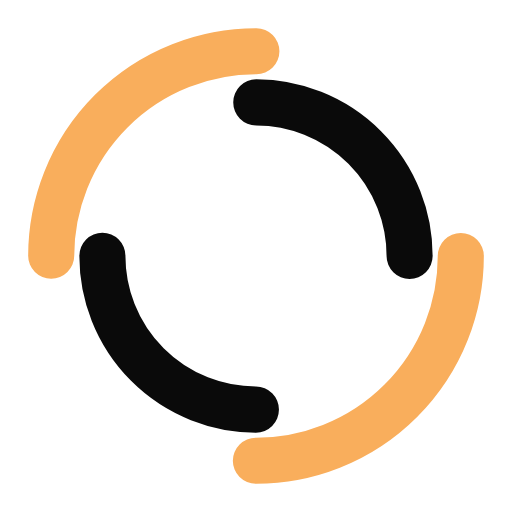
t = 0.00 s
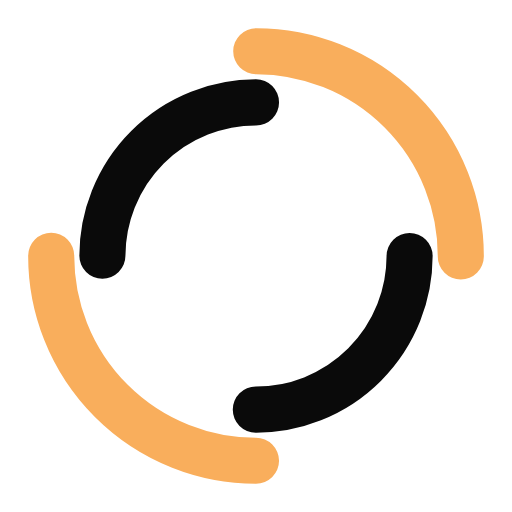
t = 0.25 s
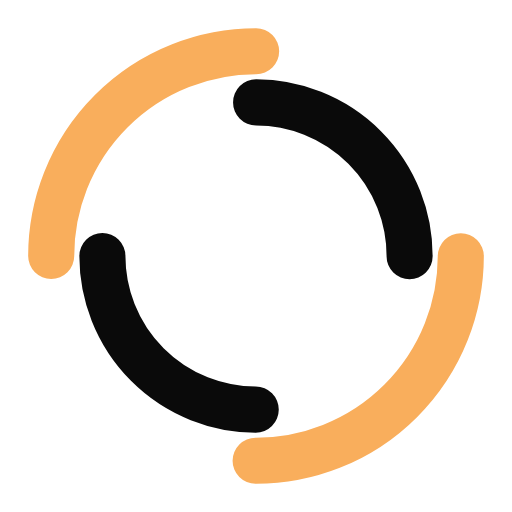
t = 0.50 s
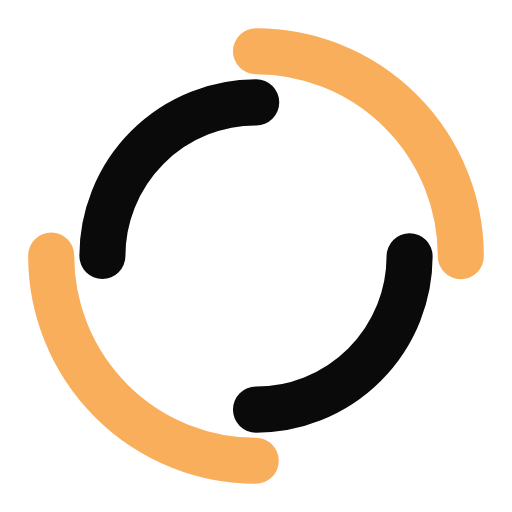
t = 0.75 s

The animated SVG that drew these frames (rendered in a browser with its animation timeline set to each time). Animation: 2 SMIL elements (animateTransform=2); one cycle of 1.00 s, repeats indefinitely.

<svg width="200px"  height="200px"  xmlns="http://www.w3.org/2000/svg" viewBox="0 0 100 100" preserveAspectRatio="xMidYMid" class="lds-double-ring" style="background: none;"><circle cx="50" cy="50" ng-attr-r="{{config.radius}}" ng-attr-stroke-width="{{config.width}}" ng-attr-stroke="{{config.c1}}" ng-attr-stroke-dasharray="{{config.dasharray}}" fill="none" stroke-linecap="round" r="40" stroke-width="9" stroke="#f9ae5c" stroke-dasharray="62.83185307179586 62.83185307179586" transform="rotate(137.85 50 50)"><animateTransform attributeName="transform" type="rotate" calcMode="linear" values="0 50 50;360 50 50" keyTimes="0;1" dur="1s" begin="0s" repeatCount="indefinite"></animateTransform></circle><circle cx="50" cy="50" ng-attr-r="{{config.radius2}}" ng-attr-stroke-width="{{config.width}}" ng-attr-stroke="{{config.c2}}" ng-attr-stroke-dasharray="{{config.dasharray2}}" ng-attr-stroke-dashoffset="{{config.dashoffset2}}" fill="none" stroke-linecap="round" r="30" stroke-width="9" stroke="#0a0a0a" stroke-dasharray="47.12388980384689 47.12388980384689" stroke-dashoffset="47.12388980384689" transform="rotate(-137.85 50 50)"><animateTransform attributeName="transform" type="rotate" calcMode="linear" values="0 50 50;-360 50 50" keyTimes="0;1" dur="1s" begin="0s" repeatCount="indefinite"></animateTransform></circle></svg>